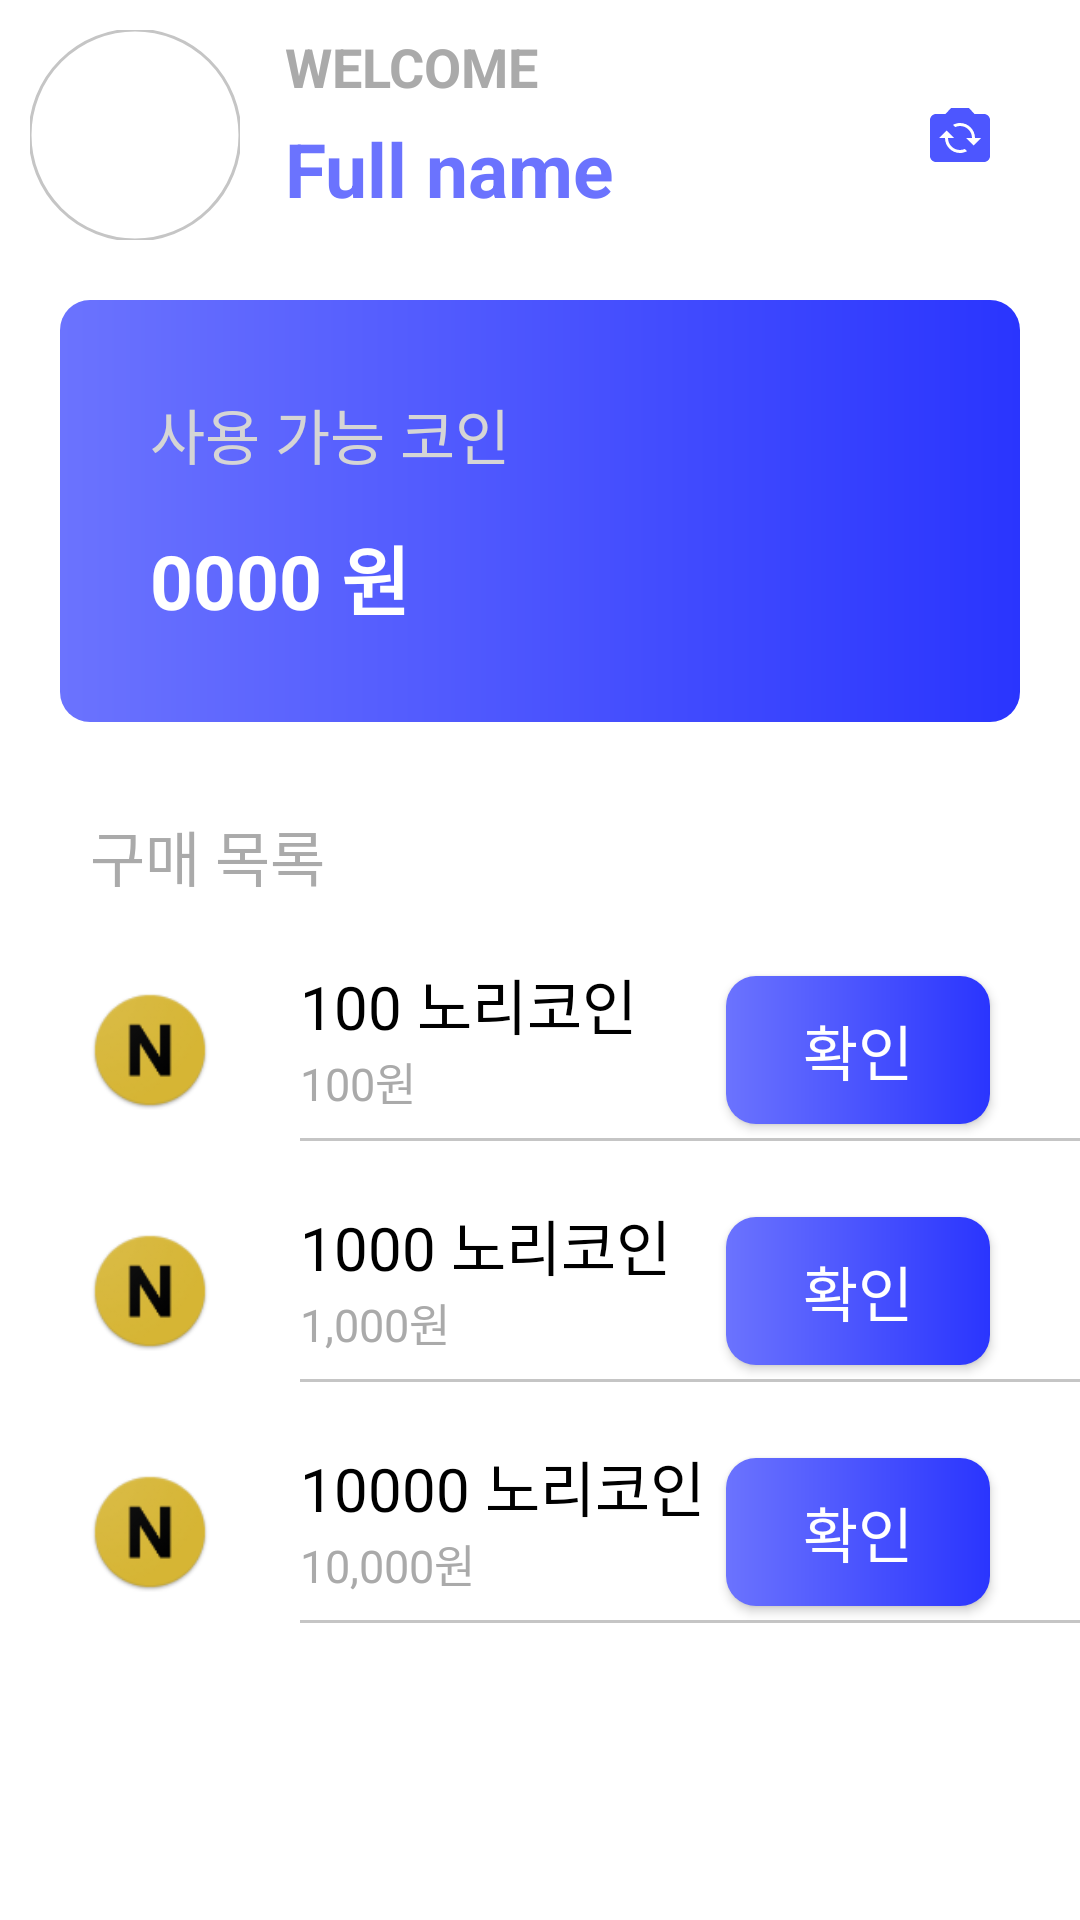

Produce the Android XML layout that renders to this screen, including the resource entries it uses.
<!-- AndroidManifest.xml: application theme Theme.MaterialComponents.NoActionBar -->
<!-- res/layout/activity_nori_coin_add.xml -->
<?xml version="1.0" encoding="utf-8"?>
<RelativeLayout xmlns:android="http://schemas.android.com/apk/res/android"
    xmlns:app="http://schemas.android.com/apk/res-auto"
    xmlns:tools="http://schemas.android.com/tools"
    android:layout_width="match_parent"
    android:layout_height="match_parent"
    android:background="@color/white"
    tools:context=".NoriCoinAddActivity">

    <RelativeLayout
        android:id="@+id/toolbarRl"
        android:layout_width="match_parent"
        android:layout_height="wrap_content"
        android:layout_marginTop="10dp">

        <com.google.android.material.imageview.ShapeableImageView
            android:id="@+id/profileIv"
            android:layout_width="70dp"
            android:layout_height="70dp"
            android:layout_marginLeft="10dp"
            android:background="@android:color/white"
            app:strokeColor="@color/gray01"
            app:strokeWidth="1dp"
            android:src="@drawable/ic_person_gray"
            app:shapeAppearance="@style/styleCircleImage"/>

        <TextView
            android:id="@+id/welcomeLabel"
            android:layout_width="wrap_content"
            android:layout_height="wrap_content"
            android:layout_toEndOf="@id/profileIv"
            android:layout_marginLeft="15dp"
            android:text="WELCOME"
            android:textColor="@color/gray02"
            android:textSize="18sp"
            android:textStyle="bold"/>

        <TextView
            android:id="@+id/nameTv"
            android:layout_width="wrap_content"
            android:layout_height="wrap_content"
            android:layout_below="@id/welcomeLabel"
            android:layout_toEndOf="@id/profileIv"
            android:layout_marginTop="5dp"
            android:layout_marginLeft="15dp"
            android:text="Full name"
            android:textColor="#6B73FE"
            android:textSize="25sp"
            android:textStyle="bold"/>

        <ImageButton
            android:id="@+id/profileEditBtn"
            android:layout_width="40dp"
            android:layout_height="40dp"
            android:layout_alignParentRight="true"
            android:layout_centerInParent="true"
            android:layout_marginRight="20dp"
            android:background="@android:color/transparent"
            android:src="@drawable/ic_camera_blue" />

    </RelativeLayout>

    <RelativeLayout
        android:id="@+id/boxCv"
        android:layout_width="match_parent"
        android:layout_height="wrap_content"
        android:layout_margin="20dp"
        android:layout_below="@id/toolbarRl"
        android:background="@drawable/shape_toolbar04">

        <TextView
            android:id="@+id/coinLabel"
            android:layout_width="wrap_content"
            android:layout_height="wrap_content"
            android:text="사용 가능 코인"
            android:layout_marginLeft="30dp"
            android:layout_marginTop="30dp"
            android:textSize="20sp"
            android:textColor="#D5D5D5"/>

        <TextView
            android:id="@+id/coinTv"
            android:layout_width="wrap_content"
            android:layout_height="wrap_content"
            android:text="0000 원"
            android:layout_marginLeft="30dp"
            android:layout_marginTop="15dp"
            android:layout_marginBottom="30dp"
            android:layout_below="@id/coinLabel"
            android:textSize="25sp"
            android:textStyle="bold"
            android:textColor="@color/white"/>

        <ImageButton
            android:id="@+id/renewBtn"
            android:layout_width="60dp"
            android:layout_height="60dp"
            android:layout_alignParentRight="true"
            android:layout_centerInParent="true"
            android:layout_marginRight="20dp"
            android:background="@android:color/transparent"
            android:src="@drawable/ic_autorenew_white" />



    </RelativeLayout>

    <TextView
        android:id="@+id/listLabel"
        android:layout_width="wrap_content"
        android:layout_height="wrap_content"
        android:text="구매 목록"
        android:layout_marginLeft="30dp"
        android:layout_marginTop="10dp"
        android:layout_below="@+id/boxCv"
        android:textSize="20sp"
        android:textColor="@color/gray02"/>

    <LinearLayout
        android:id="@+id/buylistRl"
        android:layout_width="match_parent"
        android:layout_height="wrap_content"
        android:orientation="vertical"
        android:layout_below="@id/listLabel">

        <RelativeLayout
            android:layout_width="match_parent"
            android:layout_height="wrap_content"
            android:layout_marginTop="20dp">

            <ImageView
                android:id="@+id/noriGoldIv"
                android:layout_width="40dp"
                android:layout_height="40dp"
                android:layout_centerVertical="true"
                android:layout_marginLeft="30dp"
                android:src="@drawable/ic_norigold_gold"/>

            <TextView
                android:id="@+id/coin100Label"
                android:layout_width="wrap_content"
                android:layout_height="wrap_content"
                android:text="100 노리코인"
                android:layout_marginLeft="30dp"
                android:layout_toRightOf="@+id/noriGoldIv"
                android:textSize="20sp"
                android:textColor="@color/black"/>

            <TextView
                android:id="@+id/won100Label"
                android:layout_width="wrap_content"
                android:layout_height="wrap_content"
                android:text="100원"
                android:layout_below="@id/coin100Label"
                android:layout_marginLeft="30dp"
                android:layout_toRightOf="@+id/noriGoldIv"
                android:textSize="15sp"
                android:textColor="@color/gray02"/>


            <android.widget.Button
                android:id="@+id/confirmBtn"
                android:layout_width="wrap_content"
                android:layout_height="wrap_content"
                android:layout_alignParentEnd="true"
                android:layout_centerVertical="true"
                android:padding="10dp"
                android:layout_marginRight="30dp"
                android:background="@drawable/shape_toolbar04"
                android:text="확인"
                android:textColor="@color/white"
                android:textSize="20sp" />

            <View
                android:id="@+id/view1"
                android:layout_width="wrap_content"
                android:layout_height="1dp"
                android:layout_marginTop="10dp"
                android:layout_marginLeft="30dp"
                android:layout_toRightOf="@+id/noriGoldIv"
                android:background="@color/gray01"
                android:layout_below="@id/confirmBtn"
                />

        </RelativeLayout>

        <RelativeLayout
            android:layout_width="match_parent"
            android:layout_height="wrap_content"
            android:layout_marginTop="20dp">

            <ImageView
                android:id="@+id/noriGoldIv2"
                android:layout_width="40dp"
                android:layout_height="40dp"
                android:layout_centerVertical="true"
                android:layout_marginLeft="30dp"
                android:src="@drawable/ic_norigold_gold"/>

            <TextView
                android:id="@+id/coin1000Label"
                android:layout_width="wrap_content"
                android:layout_height="wrap_content"
                android:text="1000 노리코인"
                android:layout_marginLeft="30dp"
                android:layout_toRightOf="@+id/noriGoldIv2"
                android:textSize="20sp"
                android:textColor="@color/black"/>

            <TextView
                android:id="@+id/won1000Label"
                android:layout_width="wrap_content"
                android:layout_height="wrap_content"
                android:text="1,000원"
                android:layout_below="@id/coin1000Label"
                android:layout_marginLeft="30dp"
                android:layout_toRightOf="@+id/noriGoldIv2"
                android:textSize="15sp"
                android:textColor="@color/gray02"/>


            <android.widget.Button
                android:id="@+id/confirmBtn2"
                android:layout_width="wrap_content"
                android:layout_height="wrap_content"
                android:layout_alignParentEnd="true"
                android:layout_centerVertical="true"
                android:padding="10dp"
                android:layout_marginRight="30dp"
                android:background="@drawable/shape_toolbar04"
                android:text="확인"
                android:textColor="@color/white"
                android:textSize="20sp" />

            <View
                android:id="@+id/view"
                android:layout_width="wrap_content"
                android:layout_height="1dp"
                android:layout_marginTop="10dp"
                android:layout_marginLeft="30dp"
                android:layout_toRightOf="@+id/noriGoldIv2"
                android:background="@color/gray01"
                android:layout_below="@id/confirmBtn2"
                />

        </RelativeLayout>

        <RelativeLayout
            android:layout_width="match_parent"
            android:layout_height="wrap_content"
            android:layout_marginTop="20dp">

            <ImageView
                android:id="@+id/noriGoldIv3"
                android:layout_width="40dp"
                android:layout_height="40dp"
                android:layout_centerVertical="true"
                android:layout_marginLeft="30dp"
                android:src="@drawable/ic_norigold_gold"/>

            <TextView
                android:id="@+id/coin10000Label"
                android:layout_width="wrap_content"
                android:layout_height="wrap_content"
                android:text="10000 노리코인"
                android:layout_marginLeft="30dp"
                android:layout_toRightOf="@+id/noriGoldIv3"
                android:textSize="20sp"
                android:textColor="@color/black"/>

            <TextView
                android:id="@+id/won10000Label"
                android:layout_width="wrap_content"
                android:layout_height="wrap_content"
                android:text="10,000원"
                android:layout_below="@id/coin10000Label"
                android:layout_marginLeft="30dp"
                android:layout_toRightOf="@+id/noriGoldIv3"
                android:textSize="15sp"
                android:textColor="@color/gray02"/>


            <android.widget.Button
                android:id="@+id/confirmBtn3"
                android:layout_width="wrap_content"
                android:layout_height="wrap_content"
                android:layout_alignParentEnd="true"
                android:layout_centerVertical="true"
                android:padding="10dp"
                android:layout_marginRight="30dp"
                android:background="@drawable/shape_toolbar04"
                android:text="확인"
                android:textColor="@color/white"
                android:textSize="20sp" />

            <View
                android:id="@+id/view3"
                android:layout_width="wrap_content"
                android:layout_height="1dp"
                android:layout_marginTop="10dp"
                android:layout_marginLeft="30dp"
                android:layout_toRightOf="@+id/noriGoldIv3"
                android:background="@color/gray01"
                android:layout_below="@id/confirmBtn3"
                />

        </RelativeLayout>





    </LinearLayout>








</RelativeLayout>
<!-- resources referenced by this layout -->
<resources>
  <color name="black">#FF000000</color>
  <color name="gray01">#c5c5c5</color>.
  <color name="gray02">#AAAAAA</color>
  <color name="white">#FFFFFFFF</color>
  <!-- drawable ic_camera_blue (drawable) -->
  <vector android:height="24dp" android:tint="#4D56FF"
      android:viewportHeight="24" android:viewportWidth="24"
      android:width="24dp" xmlns:android="http://schemas.android.com/apk/res/android">
      <path android:fillColor="@android:color/white" android:pathData="M20,5h-3.17L15,3H9L7.17,5H4C2.9,5 2,5.9 2,7v12c0,1.1 0.9,2 2,2h16c1.1,0 2,-0.9 2,-2V7C22,5.9 21.1,5 20,5zM12,18c-2.76,0 -5,-2.24 -5,-5H5l2.5,-2.5L10,13H8c0,2.21 1.79,4 4,4c0.58,0 1.13,-0.13 1.62,-0.35l0.74,0.74C13.65,17.76 12.86,18 12,18zM16.5,15.5L14,13h2c0,-2.21 -1.79,-4 -4,-4c-0.58,0 -1.13,0.13 -1.62,0.35L9.64,8.62C10.35,8.24 11.14,8 12,8c2.76,0 5,2.24 5,5h2L16.5,15.5z"/>
  </vector>
  <!-- drawable ic_norigold_gold: png bitmap (drawable, 4884 bytes) -->
  <!-- drawable shape_toolbar04 (drawable) -->
  <?xml version="1.0" encoding="utf-8"?>
  <shape xmlns:android="http://schemas.android.com/apk/res/android">
  
      <gradient android:type="linear"
          android:startColor="#FF6B73FE"
          android:endColor="#FF2A35FE"
          />
  
      <corners android:radius="10dp"/>
  
  </shape>
  <style name="styleCircleImage">
          <item name="cornerFamily">rounded</item>
          <item name="cornerSize">50%</item>
      </style>
</resources>
